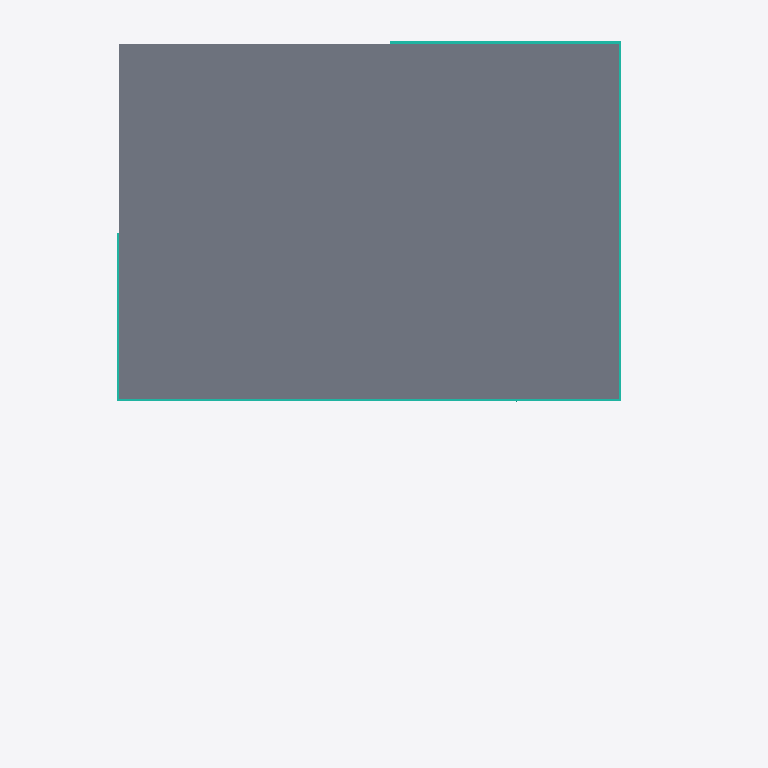
Plan cut of the same IFC building model at storey 'Ebene 2' (level 7.75 m, cut at 9.15 m), seen from above with north up, elements coloured by IFC class: 4 curtain walls (teal), 1 slab (grey). Cut surfaces are drawn darker.
Extent 14.8 m × 18.8 m × 8.6 m (x, y, z). Storeys (3): Ebene 0 at 0.00 m; Ebene 1 at 5.00 m; Ebene 2 at 7.75 m. Elements (94): 19 IfcColumn, 19 IfcFurnishingElement, 13 IfcWallStandardCase, 12 IfcSlab, 10 IfcBeam, 8 IfcCurtainWall, 5 IfcDoor, 3 IfcFlowTerminal, 3 IfcWindow, 1 IfcRailing, 1 IfcStair.

HEADER;
FILE_DESCRIPTION(('ViewDefinition [CoordinationView_V2.0]','RevitIdentifiers [VersionGUID: cb393661-3df4-477c-9a68-6b1d98f94572, NumberOfSaves: 20]','CoordinateReference [CoordinateBase: Gemeinsam genutzte Koordinaten, ProjectSite: Intern]','ExchangeRequirement [Architecture]'),'2;1');
FILE_NAME('01','2024-02-14T17:16:13',(''),(''),'ODA SDAI 24.6','Autodesk Revit 24.2.0.63 (DEU) - IFC 24.2.0.63','');
FILE_SCHEMA(('IFC2X3'));
ENDSEC;
DATA;
#103=IFCPROJECT('1ODmFv4Jv9ZO9fO_v2Tu_8',#18,'01',$,$,'','Projekt  Status',(#98),#95);
#122=IFCSITE('1ODmFv4Jv9ZO9fO_v2Tu_A',#18,'Default',$,$,#121,$,$,.ELEMENT.,$,$,$,$,$);
#108=IFCBUILDING('1ODmFv4Jv9ZO9fO_v2Tu_9',#18,'',$,$,#106,$,'',.ELEMENT.,$,$,$);
#111=IFCBUILDINGSTOREY('13LV5dTeP3CAox54x56C1Z',#18,'Ebene 0',$,'Ebene:Ebene',#110,$,'Ebene 0',.ELEMENT.,0.0);
#115=IFCBUILDINGSTOREY('1jPCssxb5C1RSM_YHIx$zl',#18,'Ebene 1',$,'Ebene:Ebene',#114,$,'Ebene 1',.ELEMENT.,4.999999999999999);
#119=IFCBUILDINGSTOREY('1owBOg$5v0GwDBa7HPOsiG',#18,'Ebene 2',$,'Ebene:Ebene',#118,$,'Ebene 2',.ELEMENT.,7.749999999999999);
#22766=IFCSLAB('1HREumetz9IfJ9YD$dKRD6',#18,'Geschossdecke:Trapezblech-Verbunddecke 200:2553035',$,'Geschossdecke:Trapezblech-Verbunddecke 200',#22752,#22765,'2553035',.FLOOR.);
#24378=IFCCURTAINWALL('3BEJPXFVH7V9feQnsOtxnJ',#18,'Fassade:Standard 1000 x 2100 mit Profilen 60 x 120:2554145',$,'Fassade:Standard 1000 x 2100 mit Profilen 60 x 120',#24377,$,'2554145');
#23526=IFCCURTAINWALL('3BEJPXFVH7V9feQnsOtxqe',#18,'Fassade:Standard 1000 x 2100 mit Profilen 60 x 120:2553946',$,'Fassade:Standard 1000 x 2100 mit Profilen 60 x 120',#23525,$,'2553946');
#22774=IFCCURTAINWALL('3BEJPXFVH7V9feQnsOtxBl',#18,'Fassade:Standard 1000 x 2100 mit Profilen 60 x 120:2553757',$,'Fassade:Standard 1000 x 2100 mit Profilen 60 x 120',#22773,$,'2553757');
#26854=IFCCURTAINWALL('3BEJPXFVH7V9feQnsOtxou',#18,'Fassade:Standard 1000 x 2100 mit Profilen 60 x 120:2554314',$,'Fassade:Standard 1000 x 2100 mit Profilen 60 x 120',#26853,$,'2554314');
ENDSEC;